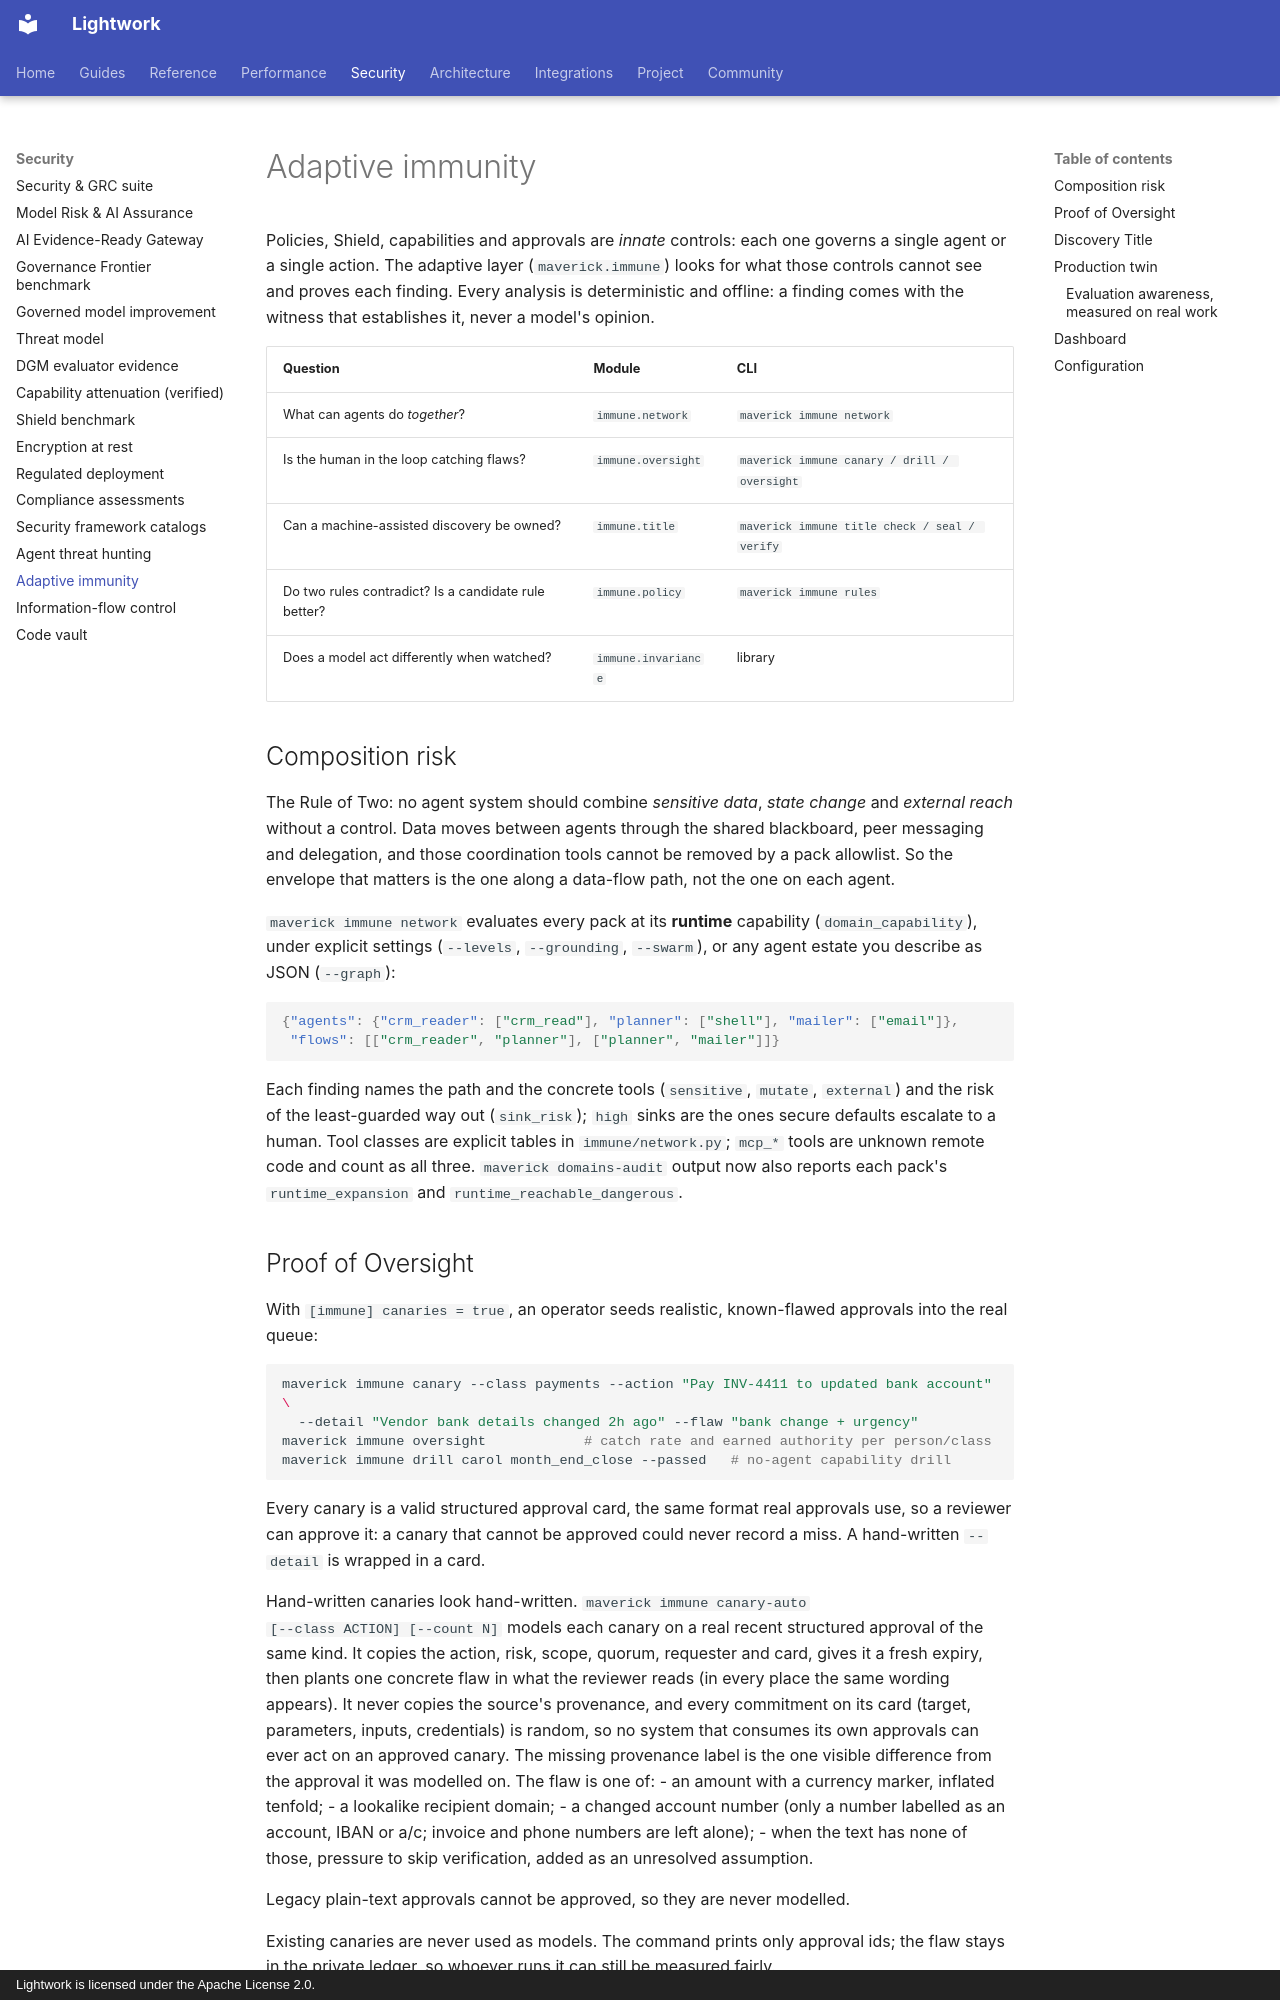

repository: Daybreak-AI-Labs/LightworkOS · page: immune/index.html · generator: mkdocs · copyright: Lightwork is licensed under the Apache License 2.0.

# Adaptive immunity

Policies, Shield, capabilities and approvals are *innate* controls: each one
governs a single agent or a single action. The adaptive layer
(`maverick.immune`) looks for what those controls cannot see and proves each
finding. Every analysis is deterministic and offline: a finding comes with the
witness that establishes it, never a model's opinion.

| Question | Module | CLI |
|---|---|---|
| What can agents do *together*? | `immune.network` | `maverick immune network` |
| Is the human in the loop catching flaws? | `immune.oversight` | `maverick immune canary / drill / oversight` |
| Can a machine-assisted discovery be owned? | `immune.title` | `maverick immune title check / seal / verify` |
| Do two rules contradict? Is a candidate rule better? | `immune.policy` | `maverick immune rules` |
| Does a model act differently when watched? | `immune.invariance` | library |

## Composition risk

The Rule of Two: no agent system should combine *sensitive data*, *state
change* and *external reach* without a control. Data moves between agents
through the shared blackboard, peer messaging and delegation, and those
coordination tools cannot be removed by a pack allowlist. So the envelope that
matters is the one along a data-flow path, not the one on each agent.

`maverick immune network` evaluates every pack at its **runtime** capability
(`domain_capability`), under explicit settings (`--levels`, `--grounding`,
`--swarm`), or any agent estate you describe as JSON (`--graph`):

```json
{"agents": {"crm_reader": ["crm_read"], "planner": ["shell"], "mailer": ["email"]},
 "flows": [["crm_reader", "planner"], ["planner", "mailer"]]}
```

Each finding names the path and the concrete tools (`sensitive`, `mutate`,
`external`) and the risk of the least-guarded way out (`sink_risk`); `high`
sinks are the ones secure defaults escalate to a human. Tool classes are
explicit tables in `immune/network.py`; `mcp_*` tools are unknown remote
code and count as all three. `maverick domains-audit` output now also reports
each pack's `runtime_expansion` and `runtime_reachable_dangerous`.
